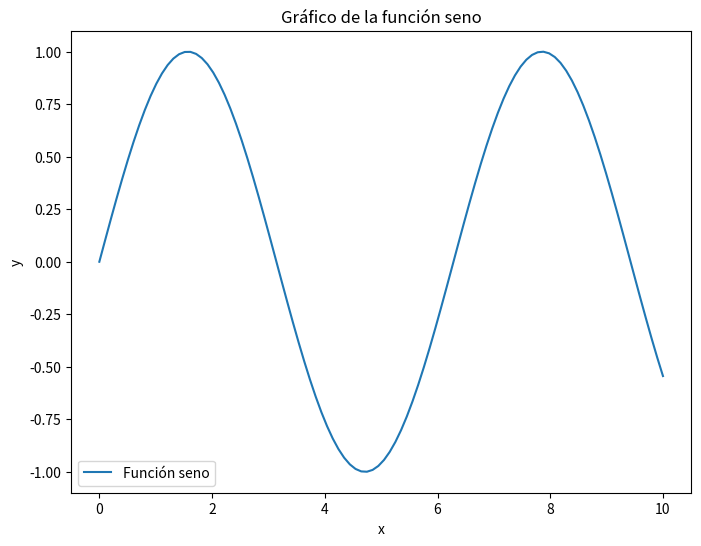

Generate this figure with matplotlib:
import numpy as np
import matplotlib.pyplot as plt

def main() -> None:
    # Genera algunos datos de ejemplo
    x = np.linspace(0, 10, 100)
    y = np.sin(x)

    # Crea el gráfico
    plt.figure(figsize=(8, 6))
    plt.plot(x, y, label='Función seno')
    plt.title('Gráfico de la función seno')
    plt.xlabel('x')
    plt.ylabel('y')
    plt.legend()

    # Guarda la imagen en una carpeta aparte
    carpeta_salida = 'Prueba_Practica_INFO200/carpeta imagenes'
    nombre_archivo = 'grafico_seno.png'
    ruta_completa = f'{carpeta_salida}/{nombre_archivo}'

    # Asegúrate de que la carpeta de salida exista
    import os
    os.makedirs(carpeta_salida, exist_ok=True)

    # Guarda la imagen en formato PNG
    plt.savefig(ruta_completa, dpi=300, bbox_inches='tight')

    # Muestra el gráfico en pantalla (opcional)
    plt.show()

    print(f'La imagen se ha guardado en: {ruta_completa}')

main()